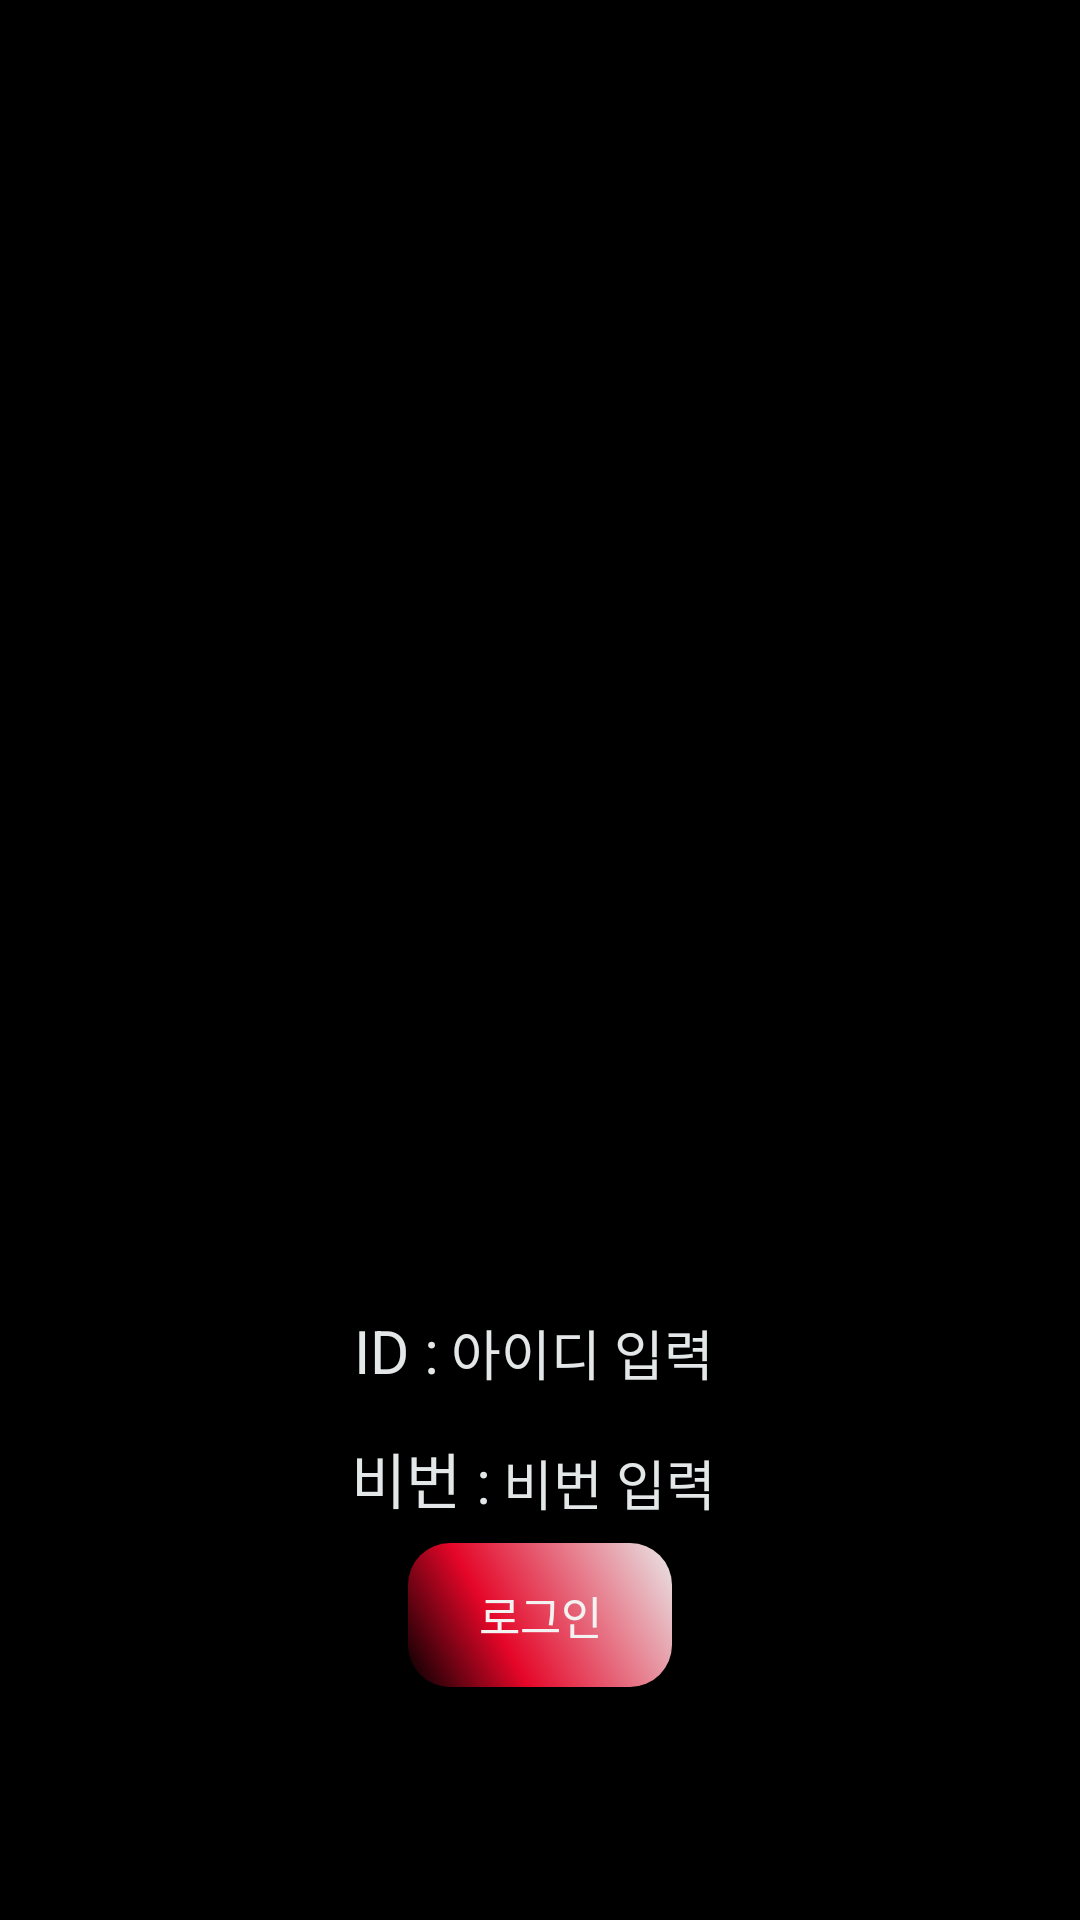

Reconstruct the res/layout file that produces this screen, plus the resources it refers to.
<!-- AndroidManifest.xml: application theme AppTheme -->
<!-- res/layout/activity_main.xml -->
<?xml version="1.0" encoding="utf-8"?>
<LinearLayout xmlns:android="http://schemas.android.com/apk/res/android"
    xmlns:app="http://schemas.android.com/apk/res-auto"
    xmlns:tools="http://schemas.android.com/tools"
    android:layout_width="match_parent"
    android:layout_height="match_parent"
    android:orientation="horizontal"
    android:background="@android:color/black"
    tools:context="com.example.admin.sss7.MainActivity">




    <LinearLayout
        android:layout_width="match_parent"
        android:layout_height="match_parent"
        android:gravity="center"
        android:orientation="vertical">
        <ImageView
            android:layout_width="wrap_content"
            android:layout_height="350dp"
            android:id="@+id/gif_image"/>
        <LinearLayout
            android:layout_width="wrap_content"
            android:layout_height="wrap_content"
            android:orientation="horizontal">
            <TextView
                android:layout_width="wrap_content"
                android:layout_height="wrap_content"
                android:text="ID :"
                android:textColor="#E3E7E8"
                android:textSize="20dp" />
            <EditText
                android:id="@+id/edit1"
                android:layout_width="wrap_content"
                android:layout_height="wrap_content"
                android:textColor="#E3E7E8"
                android:hint="아이디 입력"
                android:textColorHint="#E3E7E8"/>
        </LinearLayout>
        <LinearLayout
            android:layout_width="wrap_content"
            android:layout_height="wrap_content"
            android:orientation="horizontal">
            <TextView
                android:layout_width="wrap_content"
                android:layout_height="wrap_content"
                android:text="비번 :"
                android:textColor="#E3E7E8"
                android:textSize="20dp" />
            <EditText
                android:id="@+id/edit2"
                android:layout_width="wrap_content"
                android:layout_height="wrap_content"
                android:textColor="#E3E7E8"
                android:hint="비번 입력"
                android:textColorHint="#E3E7E8"/>
        </LinearLayout>
        <LinearLayout
            android:layout_width="wrap_content"
            android:layout_height="wrap_content">
            <Button
                android:layout_width="wrap_content"
                android:layout_height="wrap_content"
                android:id="@+id/btn0"
                android:textSize="15dp"
                android:background="@drawable/buttonshape"
                android:textScaleX="1"
                android:text="로그인"
                android:textColor="#F2F2F2" />
        </LinearLayout>
    </LinearLayout>
</LinearLayout>
<!-- resources referenced by this layout -->
<resources>
  <!-- drawable buttonshape (drawable) -->
  <?xml version="1.0" encoding="utf-8"?>
  <shape xmlns:android="http://schemas.android.com/apk/res/android"
      android:shape="rectangle">
  
      <corners android:radius="14dp"/>
  
      <gradient
          android:angle="45"
          android:centerColor="#E50628"
          android:centerX="35%"
          android:endColor="#E8E8E8"
          android:type="linear"/>
  
  </shape>
  <style name="AppTheme" parent="Theme.AppCompat.Light.DarkActionBar">
          
          <item name="colorPrimary">@color/colorPrimary</item>
          <item name="colorPrimaryDark">@color/colorPrimaryDark</item>
          <item name="colorAccent">@color/colorAccent</item>
      </style>
  <color name="colorPrimary">#060F06</color>
  <color name="colorPrimaryDark">#060F06</color>
  <color name="colorAccent">#FF4081</color>
</resources>
